Image classification data set "herb_identification" (Mitlpsy/herb_identification on GitHub). Class labels (3): Etlingera elatior, Euphorbia hirta L, Leucas aspera.

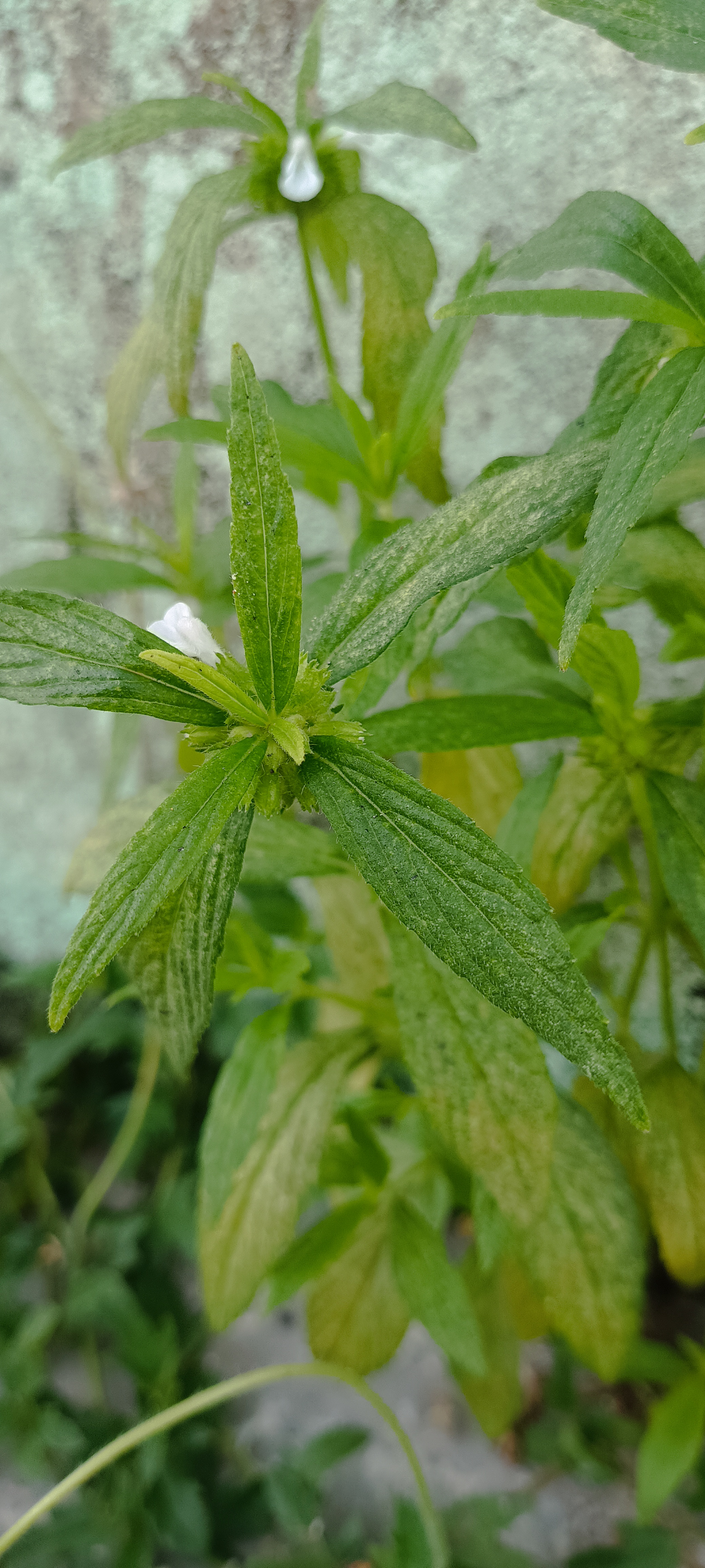
Label: Leucas aspera

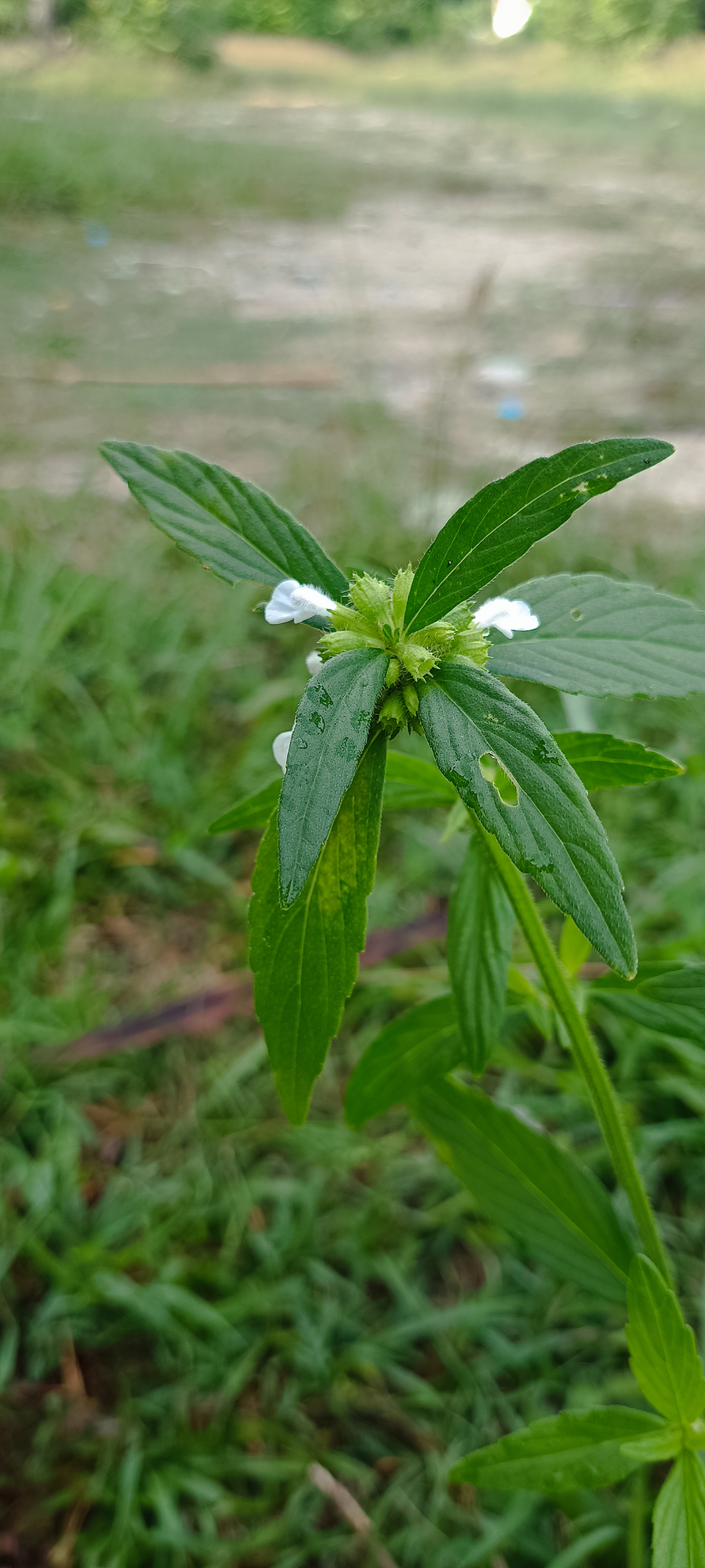
Label: Leucas aspera

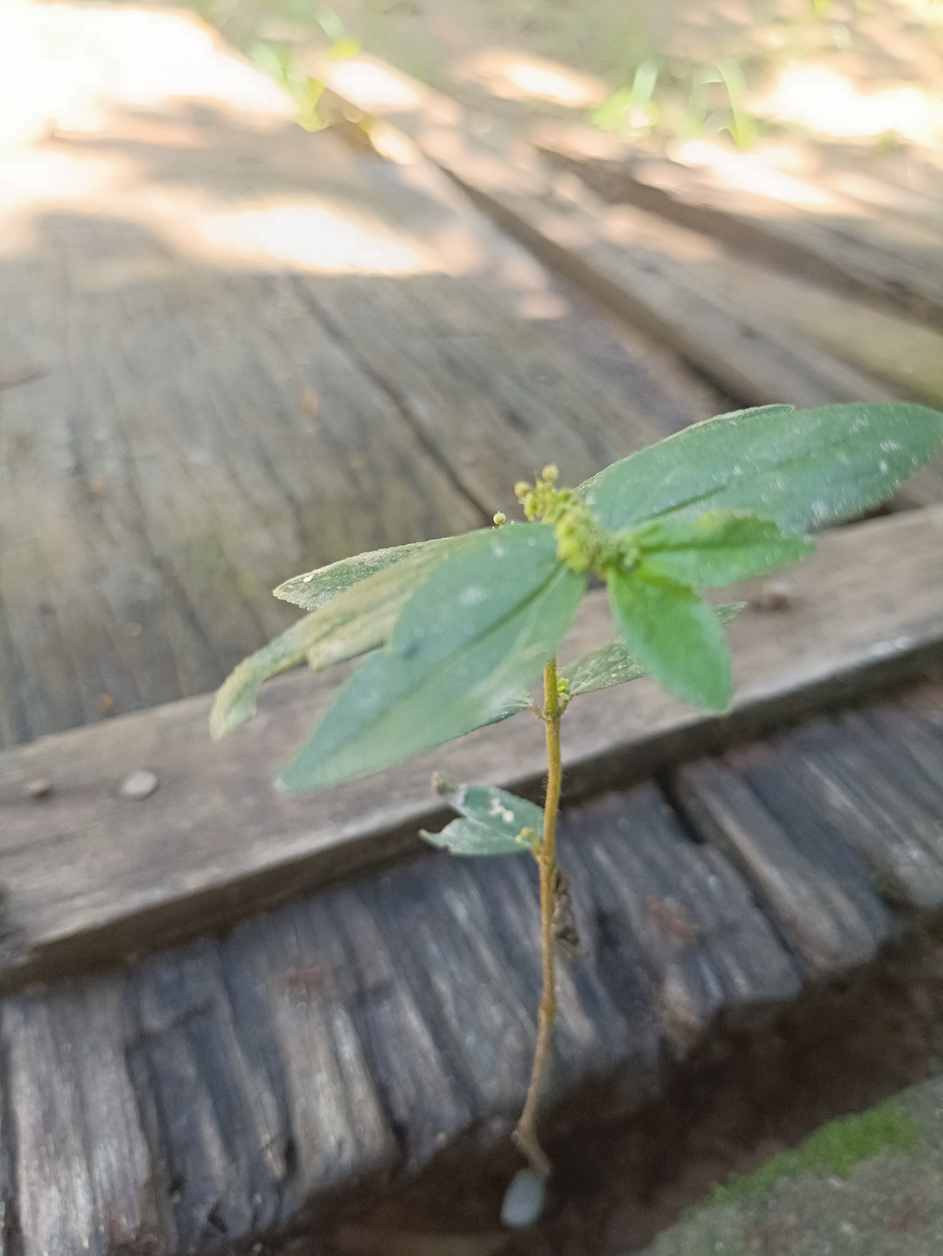
Label: Euphorbia hirta L

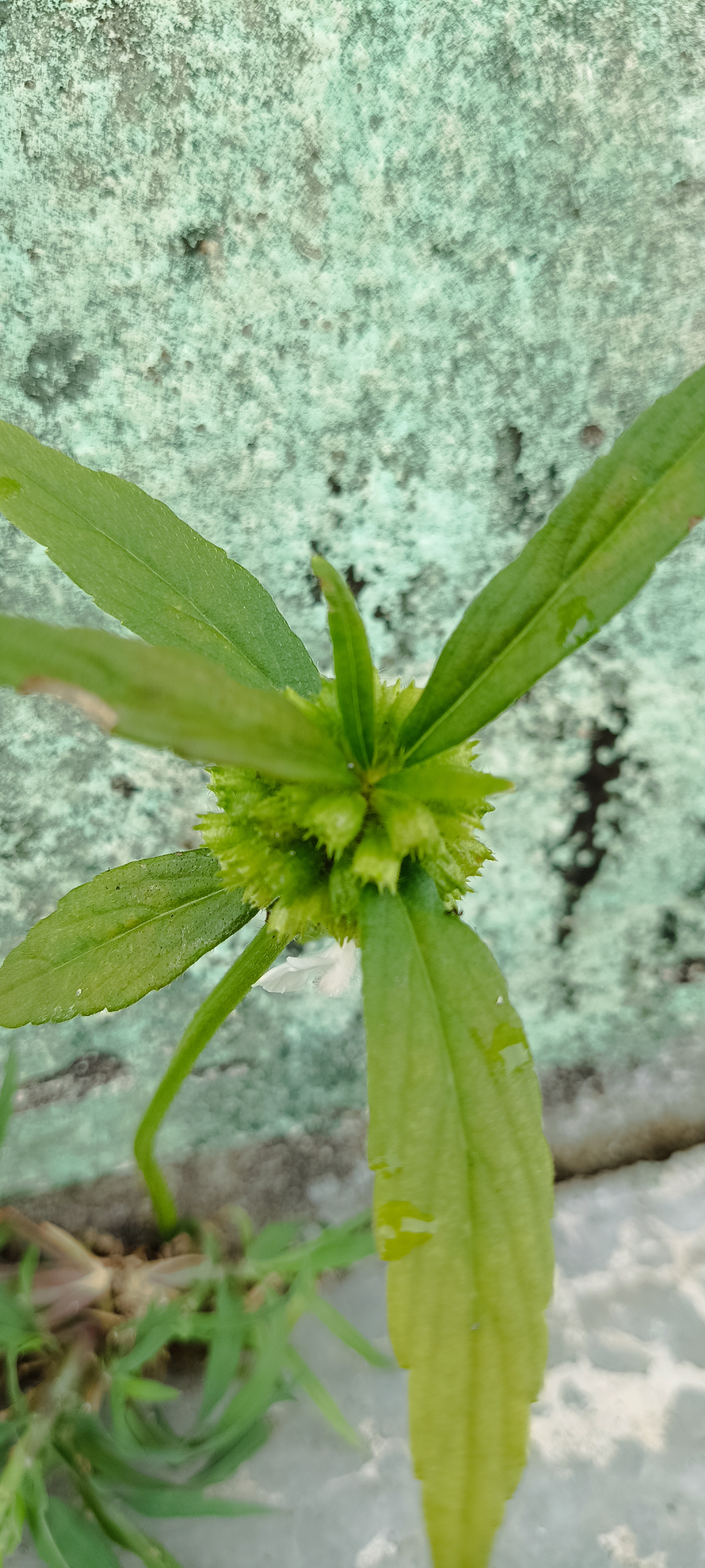
Label: Leucas aspera

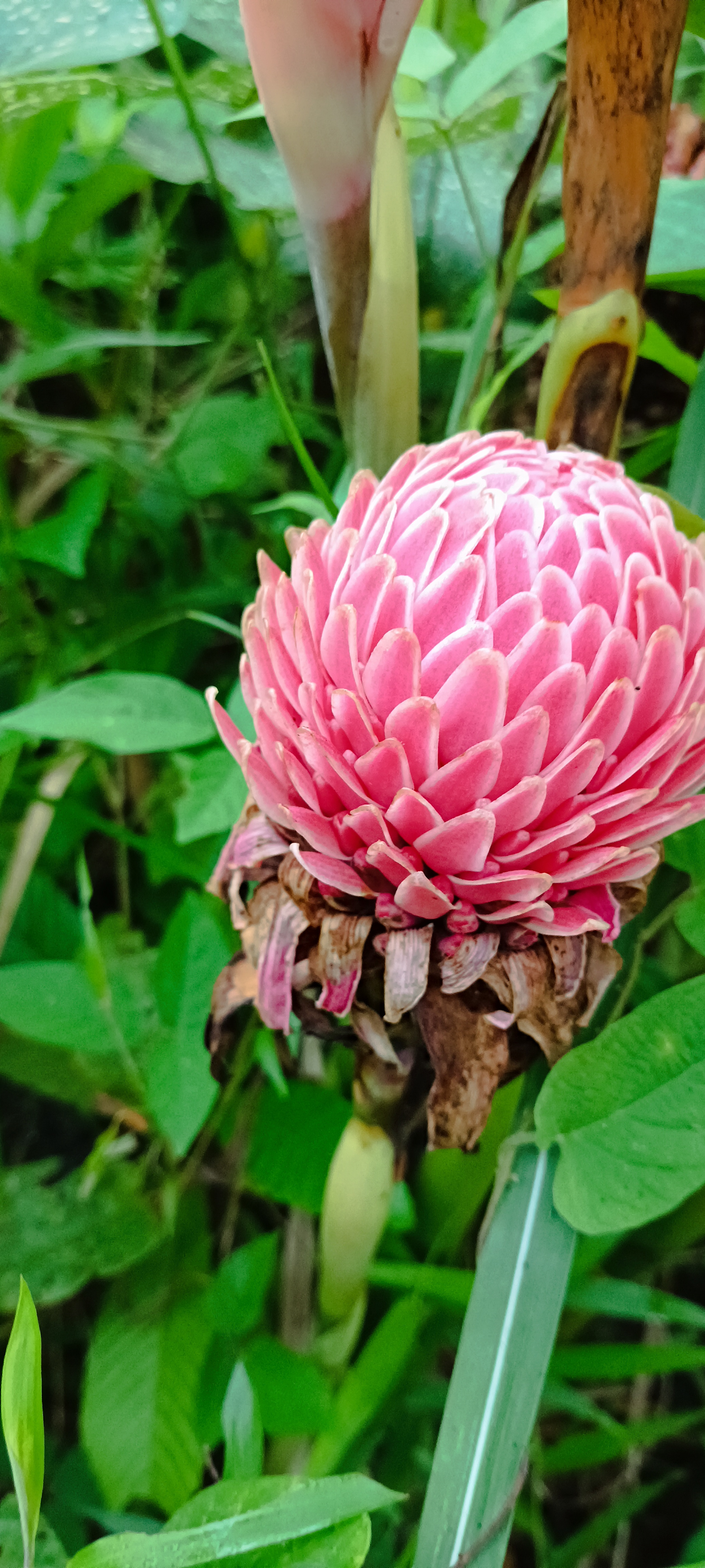
Label: Etlingera elatior

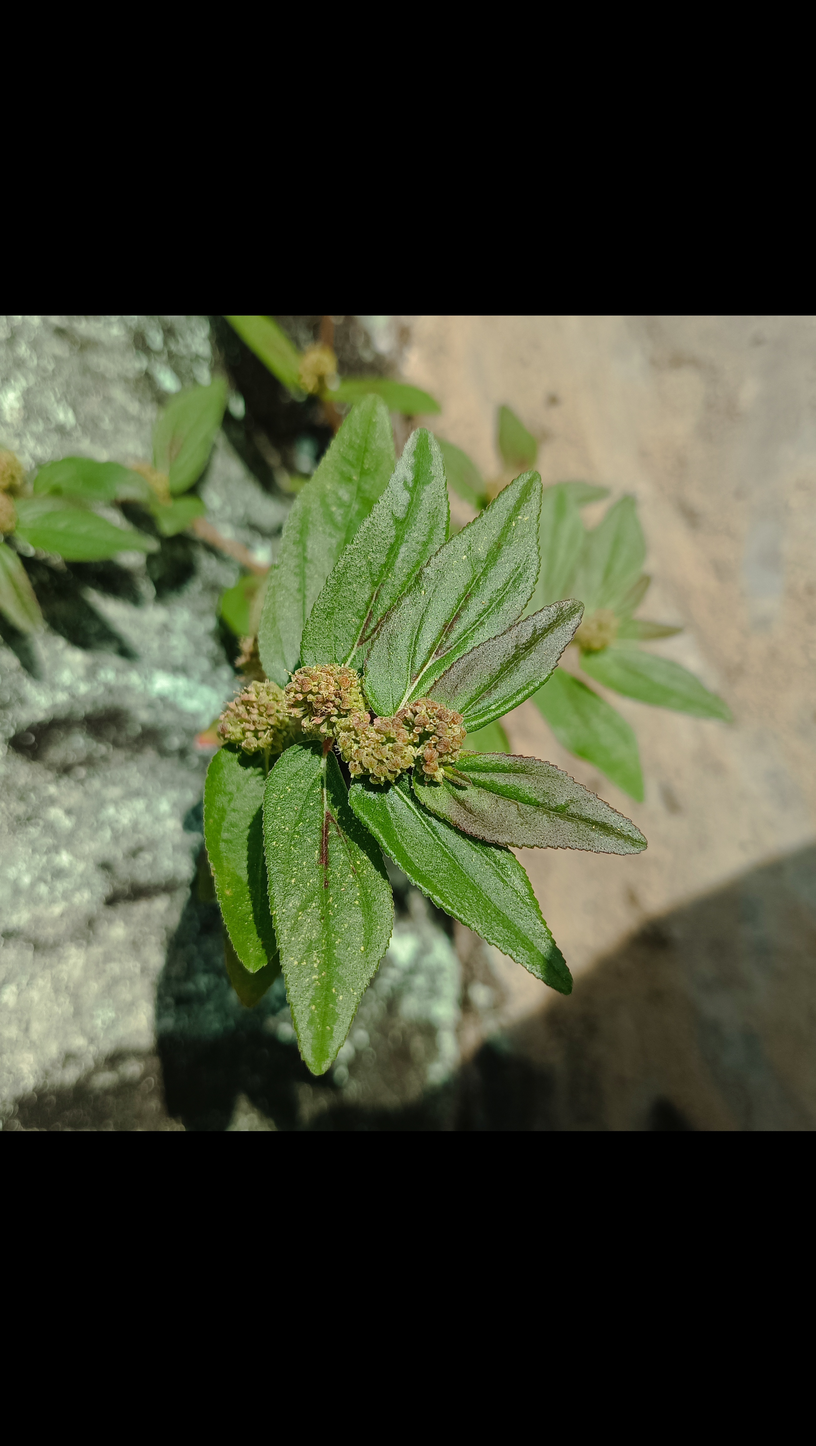
Label: Euphorbia hirta L
